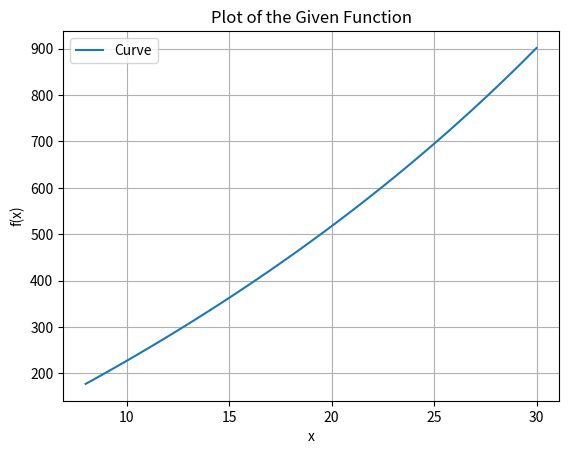

This chart was generated by the following Python code:
## Simpsons 1/3 Rule
import sympy as sy
import numpy as np
import matplotlib.pyplot as plt

f = lambda x: 2000.0*sy.ln(140000.0 / (140000.0 - (2100.0*x))) - 9.8*x

# lower: a(float), upper: b(float), number of strips: n(int)
a = 8
b = 30
n = 2

h = (b - a) / n
k = 1
sum = 0

for k in range(1, n):
    t = a + k * h
    if (k % 2 == 0):
        sum = sum + 2 * f(t)
    else:
        sum = sum + 4 * f(t)

approx = (h / 3) * (f(a) + f(b) + sum)
print("Value of Integration: ", approx)

# Exact Value of Integration
x = sy.Symbol("x")
exact = sy.integrate(f(x), (x, a, b))
print("Exact value: ", exact)

error = abs(exact-approx)
print("Error: ", error)

print("Percent error: ", (error*100) / exact, "%")

#-------------------------------------------------------------

x = sy.Symbol('x')
f = 2000.0 * sy.log(140000.0 / (140000.0 - (2100.0*x))) - 9.8*x

# Generate data for plotting
x_vals = np.linspace(8, 30, 100)
y_vals = [f.subs(x, val) for val in x_vals]

# Plot the curve
plt.plot(x_vals, y_vals, label='Curve')
plt.title('Plot of the Given Function')
plt.xlabel('x')
plt.ylabel('f(x)')
plt.legend()
plt.grid(True)
plt.show()
